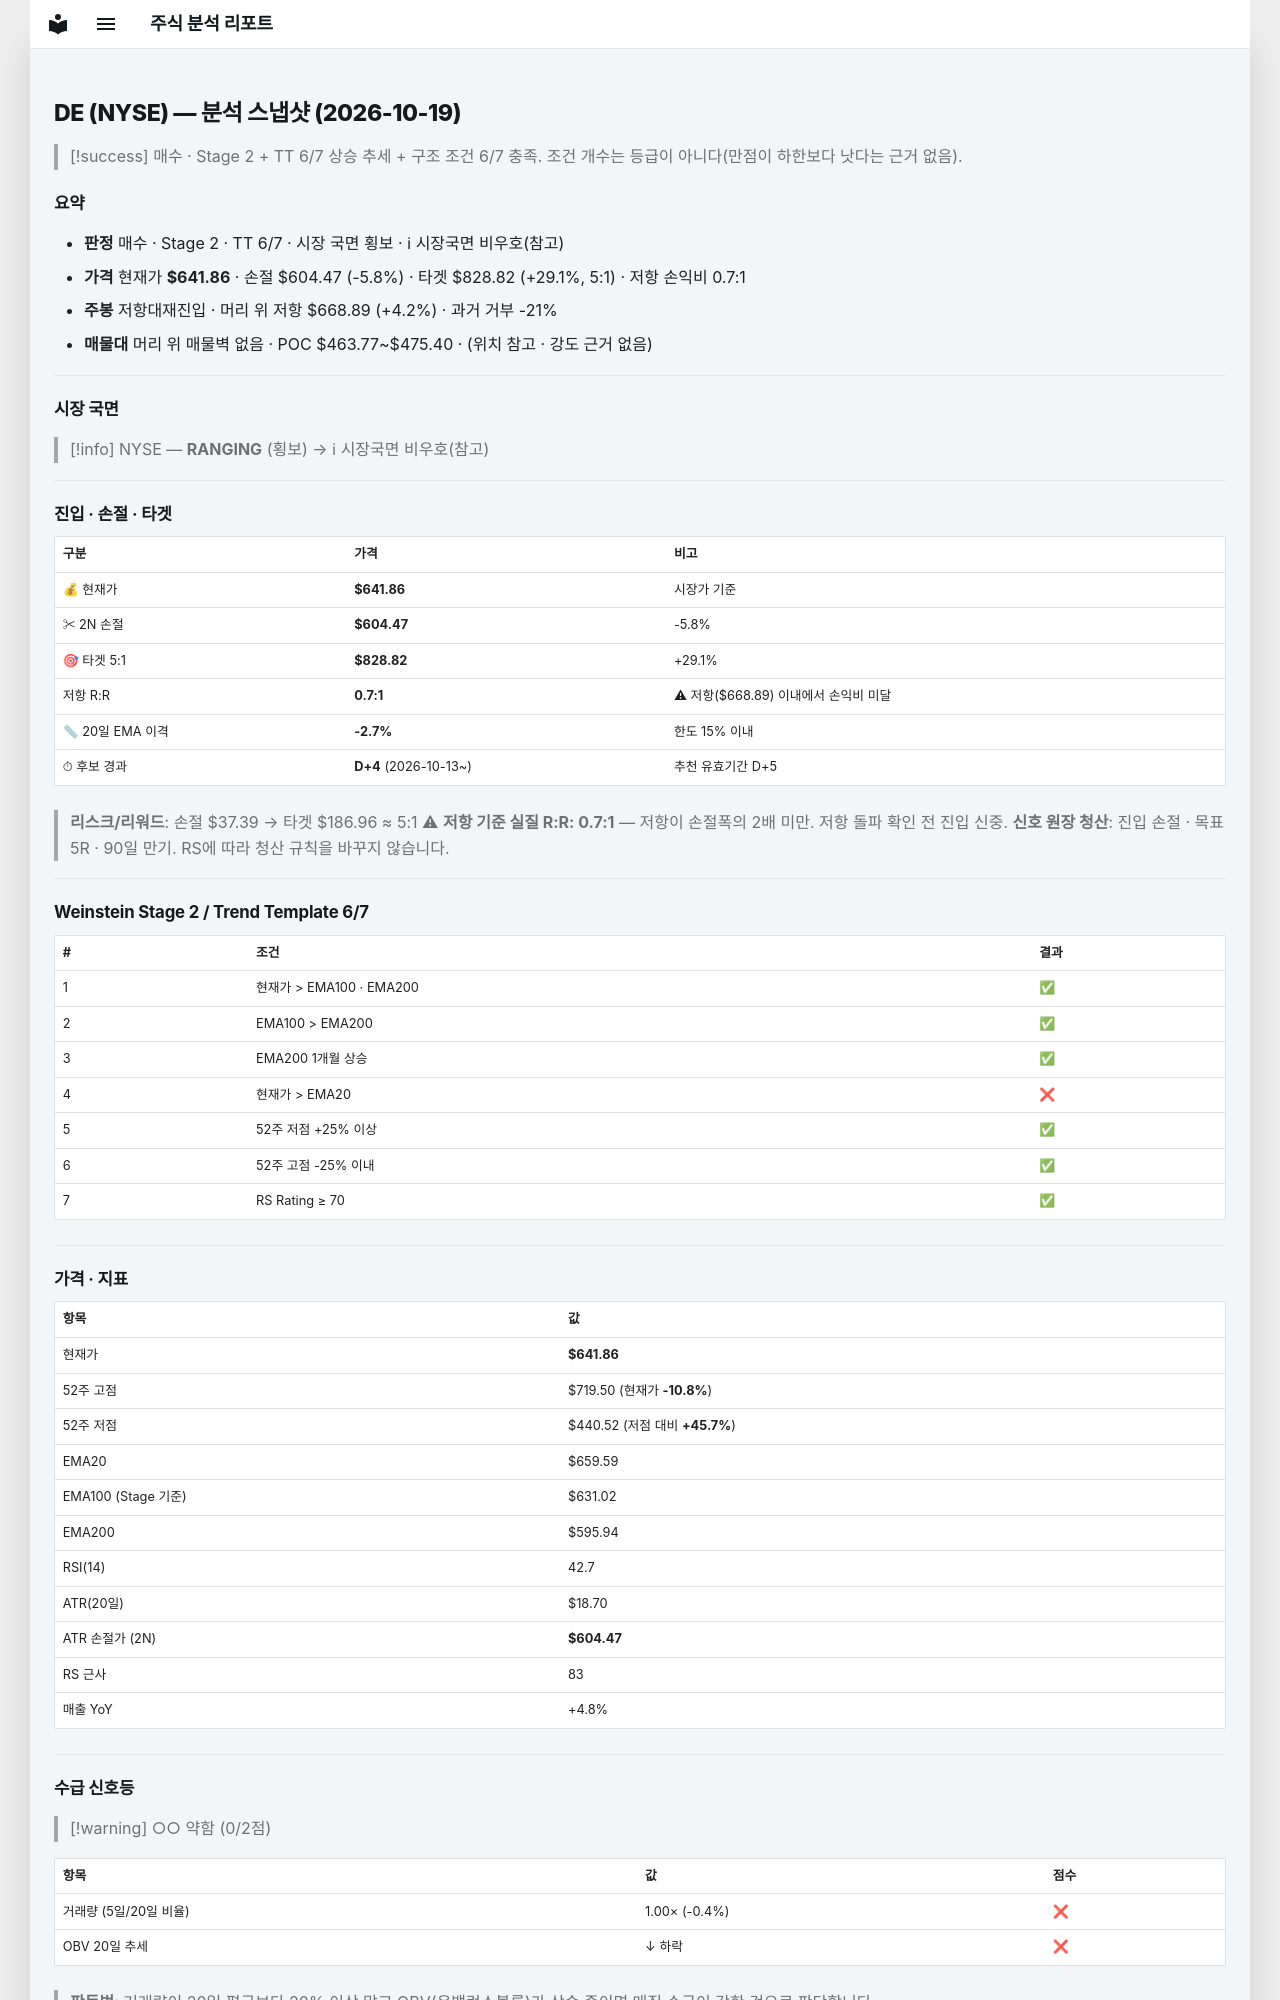

repository: soloandco/stock-reports · page: snapshots/DE-2026-10-19/index.html · generator: mkdocs

---
type: analysis-snapshot
title: DE 분석 스냅샷
ticker: DE
market: NYSE
created: 2026-10-19
updated: 2026-10-19
bar-date: 2026-10-16
verdict: 매수관찰
real-rr: 0.72
sma50-gap-pct: -2.7
candidate-days: 4
candidate-since: 2026-10-13
weekly-position: 저항대재진입
weekly-overhead-price: 668.89
weekly-overhead-pct: 4.2
stage: 2
trend-template-score: 6
tt-max: 7
ma-set: ema-20-100-200
price: 641.8599853515625
stop-price: 604.4675646604675
market-regime: RANGING
supply-demand-score: 0/2
supply-demand-label: 약함
status: tracking
tags:
  - stock-agent
  - watchlist
  - DE
  - analysis
related:
  - "[[analysis-template]]"
---

# DE (NYSE) — 분석 스냅샷 (2026-10-19)

> [!success] 매수 · Stage 2 + TT 6/7
> 상승 추세 + 구조 조건 6/7 충족. 조건 개수는 등급이 아니다(만점이 하한보다 낫다는 근거 없음).

## 요약

- **판정** 매수 · Stage 2 · TT 6/7 · 시장 국면 횡보 · ℹ 시장국면 비우호(참고)
- **가격** 현재가 **$641.86** · 손절 $604.47 (-5.8%) · 타겟 $828.82 (+29.1%, 5:1) · 저항 손익비 0.7:1
- **주봉** 저항대재진입 · 머리 위 저항 $668.89 (+4.2%) · 과거 거부 -21%
- **매물대** 머리 위 매물벽 없음 · POC $463.77~$475.40 · (위치 참고 · 강도 근거 없음)

---

## 시장 국면

> [!info] NYSE — **RANGING** (횡보) → ℹ 시장국면 비우호(참고)

---

## 진입 · 손절 · 타겟

| 구분 | 가격 | 비고 |
|------|------|------|
| 💰 현재가 | **$641.86** | 시장가 기준 |
| ✂ 2N 손절 | **$604.47** | -5.8% |
| 🎯 타겟 5:1 | **$828.82** | +29.1% |
| 저항 R:R | **0.7:1** | ⚠ 저항($668.89) 이내에서 손익비 미달 |
| 📏 20일 EMA 이격 | **-2.7%** | 한도 15% 이내 |
| ⏱ 후보 경과 | **D+4** (2026-10-13~) | 추천 유효기간 D+5 |

> **리스크/리워드**: 손절 $37.39 → 타겟 $186.96 ≈ 5:1
> ⚠ **저항 기준 실질 R:R: 0.7:1** — 저항이 손절폭의 2배 미만. 저항 돌파 확인 전 진입 신중.
> **신호 원장 청산**: 진입 손절 · 목표 5R · 90일 만기. RS에 따라 청산 규칙을 바꾸지 않습니다.

---

## Weinstein Stage 2 / Trend Template 6/7

| # | 조건 | 결과 |
|---|------|------|
| 1 | 현재가 > EMA100 · EMA200 | ✅ |
| 2 | EMA100 > EMA200 | ✅ |
| 3 | EMA200 1개월 상승 | ✅ |
| 4 | 현재가 > EMA20 | ❌ |
| 5 | 52주 저점 +25% 이상 | ✅ |
| 6 | 52주 고점 -25% 이내 | ✅ |
| 7 | RS Rating ≥ 70 | ✅ |

---

## 가격 · 지표

| 항목 | 값 |
|------|---|
| 현재가 | **$641.86** |
| 52주 고점 | $719.50 (현재가 **-10.8%**) |
| 52주 저점 | $440.52 (저점 대비 **+45.7%**) |
| EMA20 | $659.59 |
| EMA100 (Stage 기준) | $631.02 |
| EMA200 | $595.94 |
| RSI(14) | 42.7 |
| ATR(20일) | $18.70 |
| ATR 손절가 (2N) | **$604.47** |
| RS 근사 | 83 |
| 매출 YoY | +4.8% |

---
## 수급 신호등

> [!warning] ○○ 약함 (0/2점)

| 항목 | 값 | 점수 |
|------|------|------|
| 거래량 (5일/20일 비율) | 1.00× (-0.4%) | ❌ |
| OBV 20일 추세 | ↓ 하락 | ❌ |

> **판독법**: 거래량이 20일 평균보다 20% 이상 많고 OBV(온밸런스볼륨)가 상승 중이면 매집 수급이 강한 것으로 판단합니다.

---
